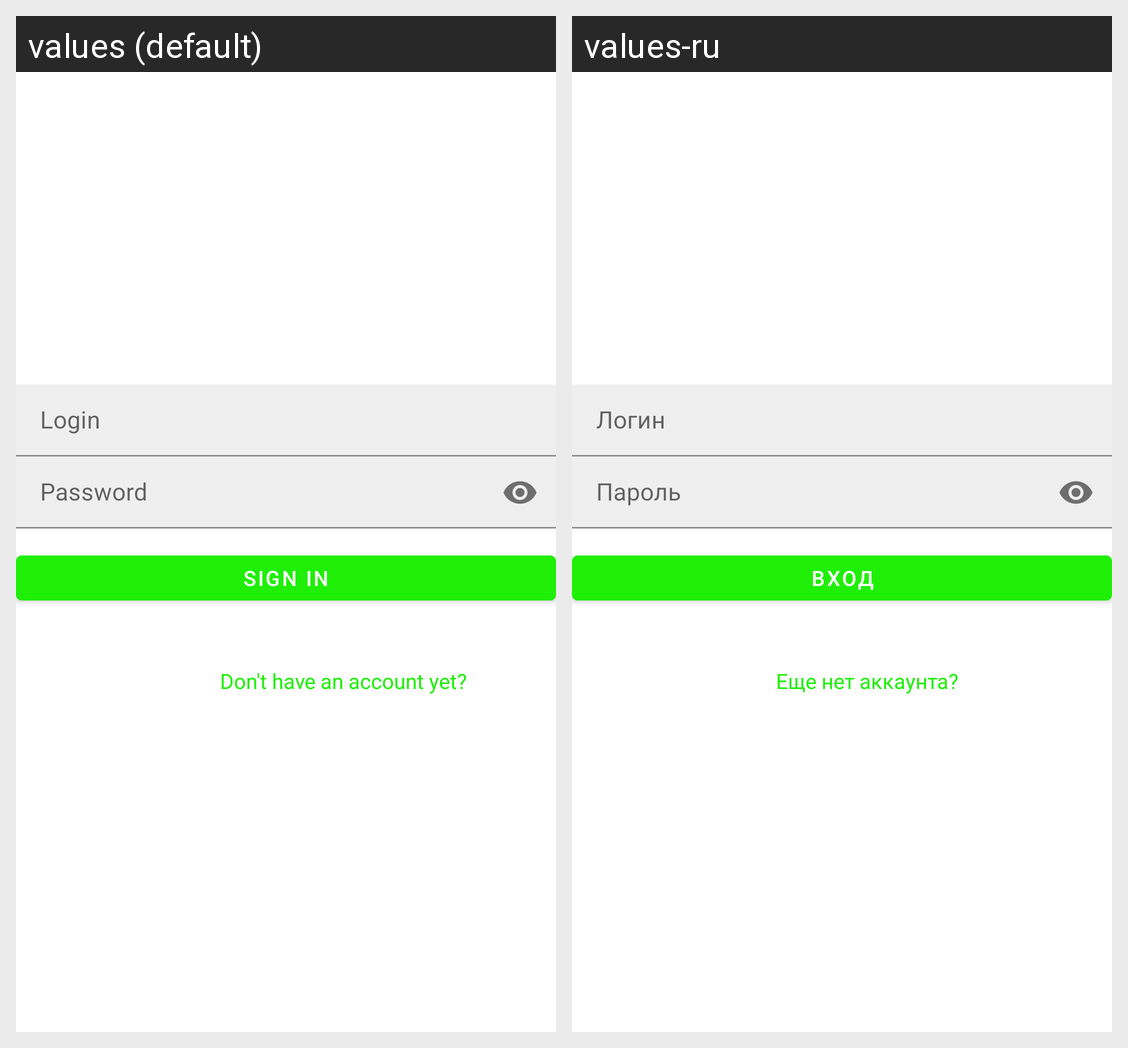

Translations of the strings shown on this Android screen, per locale in the grid:
Android screen res/layout/fragment_sign_in.xml rendered under 2 locales, left to right: values (default), values-ru. Device: Nexus 5 (rendered at 1080×1920; each locale shown at half size, 540×960, under a caption strip naming it); theme Theme.NeWork.
Strings drawn on this screen, with the default value and each locale's value (text and hints the layout hard-codes, and strings that could not be matched under every locale, appear in the picture but are not listed):

login
  values: Login
  values-ru: Логин

password
  values: Password
  values-ru: Пароль

sign_in
  values: Sign In
  values-ru: Вход

don_t_have_an_account_yet
  values: Don't have an account yet?
  values-ru: Еще нет аккаунта?
